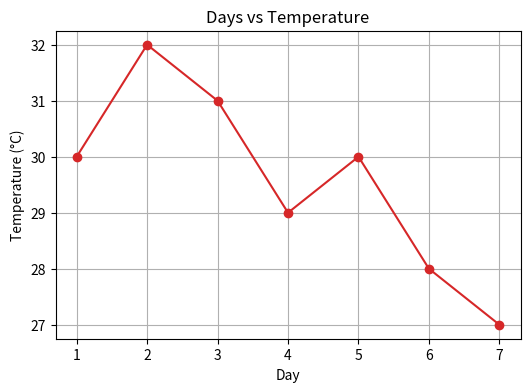
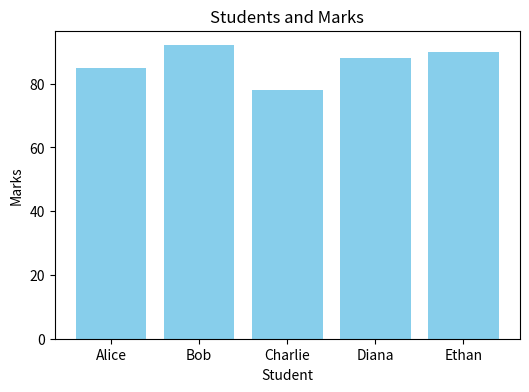
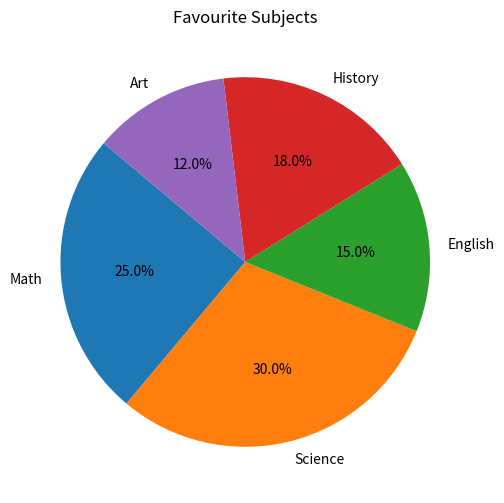
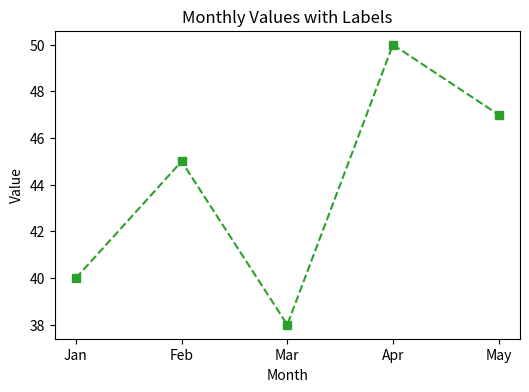
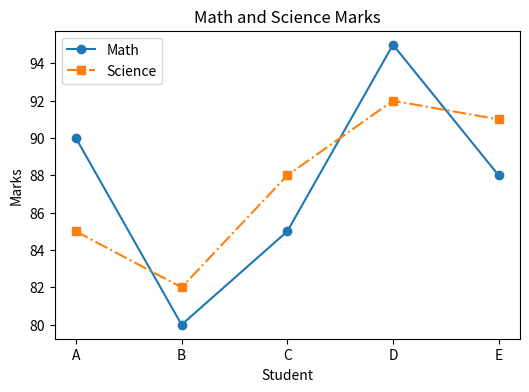
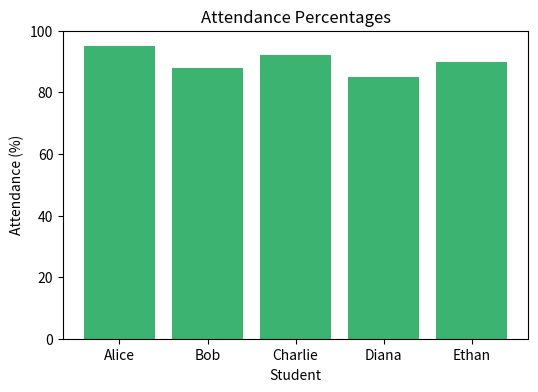
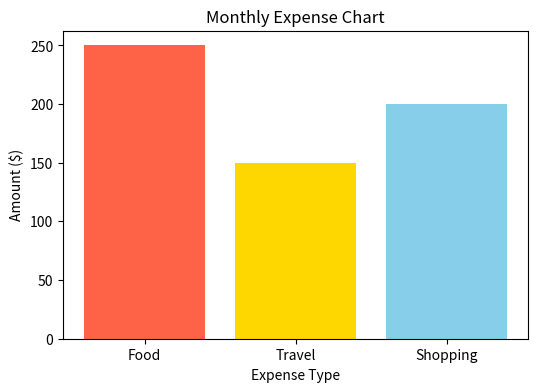
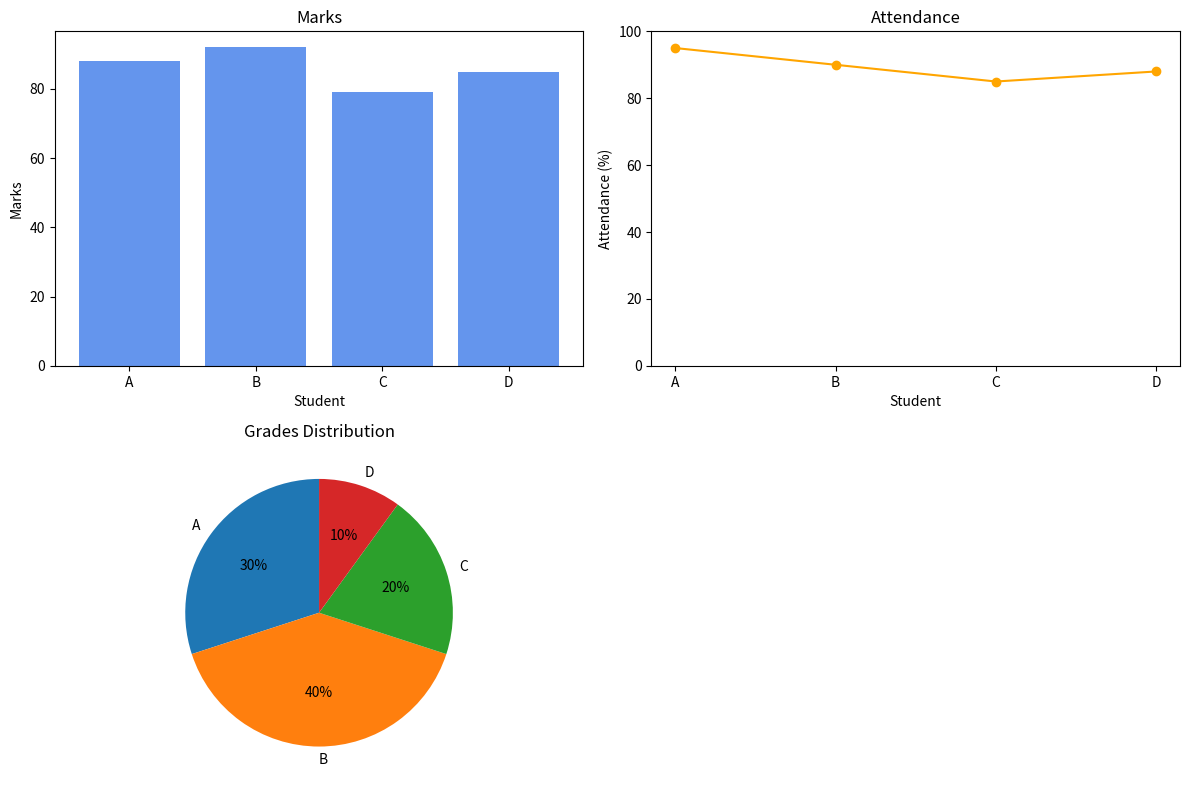
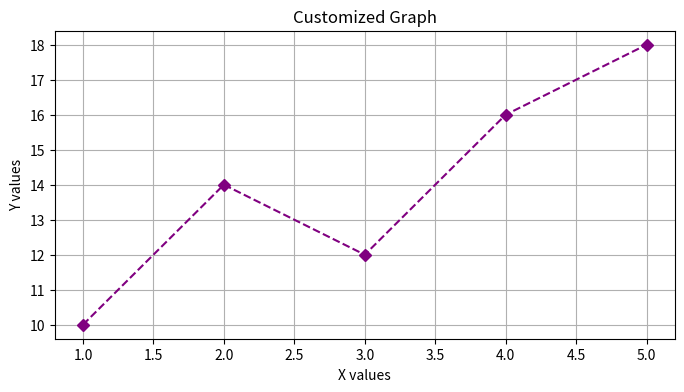
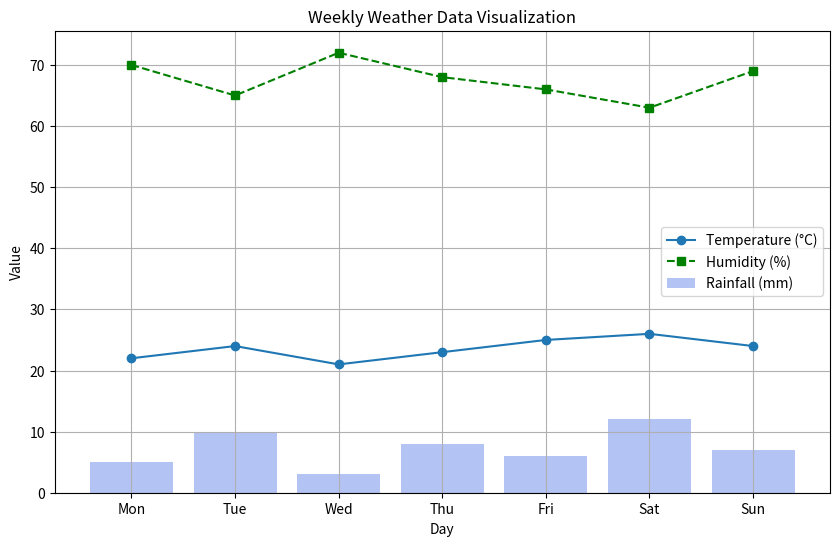

These charts were generated, in order, by the following Python code:
import matplotlib.pyplot as plt


def question1():
    days = [1, 2, 3, 4, 5, 6, 7]
    temperature = [30, 32, 31, 29, 30, 28, 27]
    plt.figure(figsize=(6, 4))
    plt.plot(days, temperature, marker='o', linestyle='-', color='tab:red')
    plt.title('Days vs Temperature')
    plt.xlabel('Day')
    plt.ylabel('Temperature (°C)')
    plt.grid(True)


def question2():
    students = ['Alice', 'Bob', 'Charlie', 'Diana', 'Ethan']
    marks = [85, 92, 78, 88, 90]
    plt.figure(figsize=(6, 4))
    plt.bar(students, marks, color='skyblue')
    plt.title('Students and Marks')
    plt.xlabel('Student')
    plt.ylabel('Marks')


def question3():
    subjects = ['Math', 'Science', 'English', 'History', 'Art']
    favorites = [25, 30, 15, 18, 12]
    plt.figure(figsize=(6, 6))
    plt.pie(favorites, labels=subjects, autopct='%1.1f%%', startangle=140)
    plt.title('Favourite Subjects')


def question4():
    months = ['Jan', 'Feb', 'Mar', 'Apr', 'May']
    values = [40, 45, 38, 50, 47]
    plt.figure(figsize=(6, 4))
    plt.plot(months, values, marker='s', linestyle='--', color='tab:green')
    plt.title('Monthly Values with Labels')
    plt.xlabel('Month')
    plt.ylabel('Value')


def question5():
    students = ['A', 'B', 'C', 'D', 'E']
    math_marks = [90, 80, 85, 95, 88]
    science_marks = [85, 82, 88, 92, 91]
    plt.figure(figsize=(6, 4))
    plt.plot(students, math_marks, marker='o', linestyle='-', label='Math')
    plt.plot(students, science_marks, marker='s', linestyle='-.', label='Science')
    plt.title('Math and Science Marks')
    plt.xlabel('Student')
    plt.ylabel('Marks')
    plt.legend()


def question6():
    students = ['Alice', 'Bob', 'Charlie', 'Diana', 'Ethan']
    attendance = [95, 88, 92, 85, 90]
    plt.figure(figsize=(6, 4))
    plt.bar(students, attendance, color='mediumseagreen')
    plt.title('Attendance Percentages')
    plt.xlabel('Student')
    plt.ylabel('Attendance (%)')
    plt.ylim(0, 100)


def question7():
    categories = ['Food', 'Travel', 'Shopping']
    expenses = [250, 150, 200]
    plt.figure(figsize=(6, 4))
    plt.bar(categories, expenses, color=['tomato', 'gold', 'skyblue'])
    plt.title('Monthly Expense Chart')
    plt.xlabel('Expense Type')
    plt.ylabel('Amount ($)')


def question8():
    students = ['A', 'B', 'C', 'D']
    marks = [88, 92, 79, 85]
    attendance = [95, 90, 85, 88]
    grades = [30, 40, 20, 10]
    labels = ['A', 'B', 'C', 'D']

    plt.figure(figsize=(12, 8))
    plt.subplot(2, 2, 1)
    plt.bar(students, marks, color='cornflowerblue')
    plt.title('Marks')
    plt.xlabel('Student')
    plt.ylabel('Marks')

    plt.subplot(2, 2, 2)
    plt.plot(students, attendance, marker='o', color='orange')
    plt.title('Attendance')
    plt.xlabel('Student')
    plt.ylabel('Attendance (%)')
    plt.ylim(0, 100)

    plt.subplot(2, 2, 3)
    plt.pie(grades, labels=labels, autopct='%1.0f%%', startangle=90)
    plt.title('Grades Distribution')

    plt.tight_layout()


def question9():
    x = [1, 2, 3, 4, 5]
    y = [10, 14, 12, 16, 18]
    plt.figure(figsize=(8, 4))
    plt.plot(x, y, linestyle='--', marker='D', color='purple')
    plt.title('Customized Graph')
    plt.xlabel('X values')
    plt.ylabel('Y values')
    plt.grid(True)


def question10():
    days = ['Mon', 'Tue', 'Wed', 'Thu', 'Fri', 'Sat', 'Sun']
    temps = [22, 24, 21, 23, 25, 26, 24]
    rainfall = [5, 10, 3, 8, 6, 12, 7]
    humidity = [70, 65, 72, 68, 66, 63, 69]

    plt.figure(figsize=(10, 6))
    plt.plot(days, temps, marker='o', label='Temperature (°C)')
    plt.bar(days, rainfall, alpha=0.4, label='Rainfall (mm)', color='royalblue')
    plt.plot(days, humidity, marker='s', linestyle='--', label='Humidity (%)', color='green')
    plt.title('Weekly Weather Data Visualization')
    plt.xlabel('Day')
    plt.ylabel('Value')
    plt.legend()
    plt.grid(True)


if __name__ == '__main__':
    question1()
    question2()
    question3()
    question4()
    question5()
    question6()
    question7()
    question8()
    question9()
    question10()
    plt.show()
